Run: headless pygame with SDL's dummy video driver; simulated clock (each Clock.tick advances the game by its frame time, no real sleeping); random seed 0; keys injected as events and as key.get_pressed() state; no mouse input.
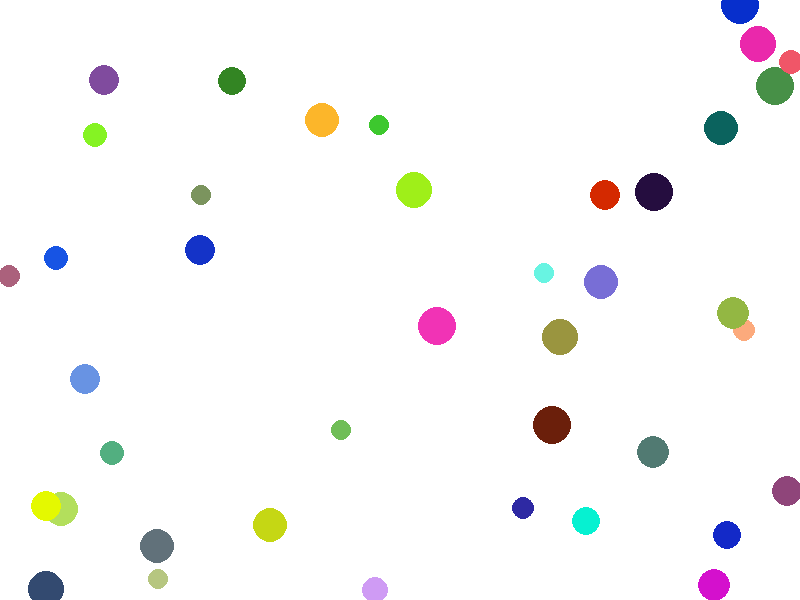
Frame 1 of 4 · flips 1–60 · no input
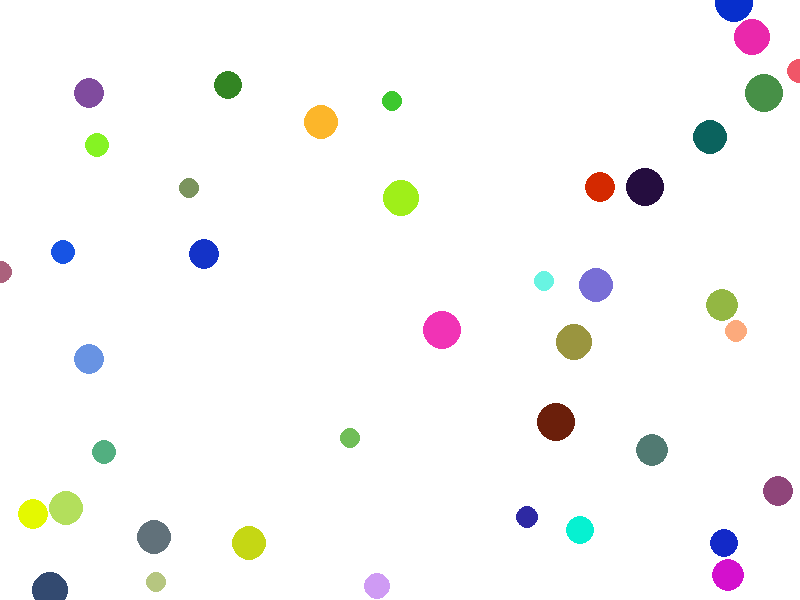
Frame 2 of 4 · flips 61–180 · tapped SPACE, RETURN · held RIGHT (→), D
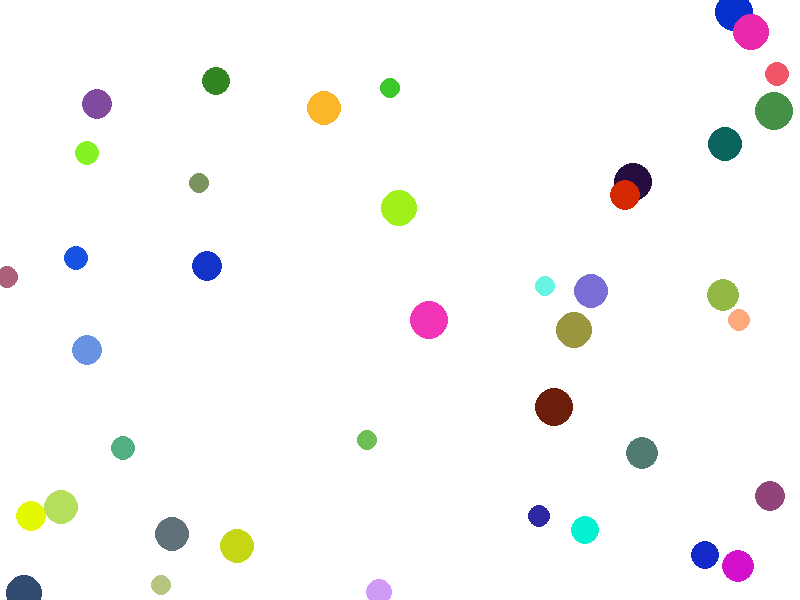
Frame 3 of 4 · flips 181–300 · held DOWN (↓), S
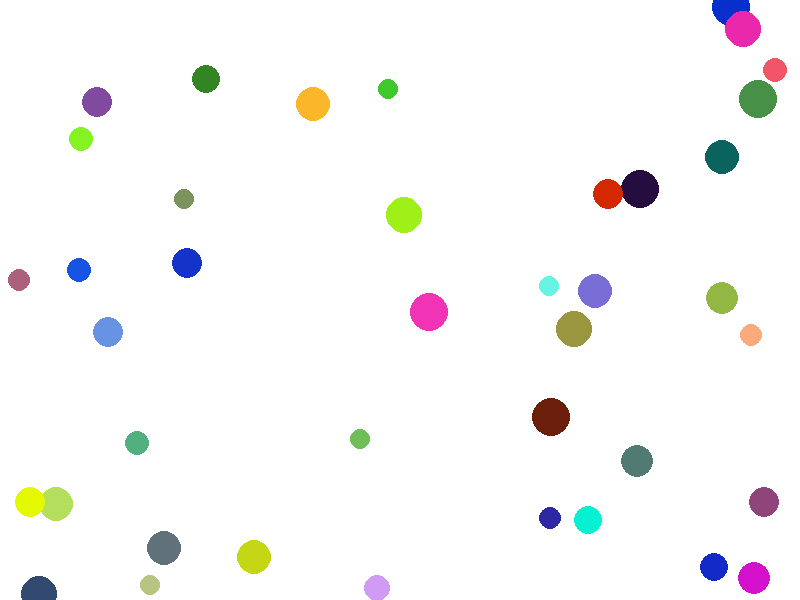
Frame 4 of 4 · flips 301–420 · held LEFT (←), A, UP (↑), W

The pygame program that drew these frames:

import pygame
import random

WIDTH = 800
HIGH = 600

WHITE = (255, 255, 255)
RED = (255, 0, 0)
GREEN = (0, 255, 0)
BLUE = (0, 0, 255)

game_display = pygame.display.set_mode((WIDTH, HIGH))
pygame.display.set_caption("Bubble world")
clock = pygame.time.Clock()


class Bubble:
    def __init__ (self, color):
        self.x = random.randrange(0,WIDTH)
        self.y = random.randrange(0,HIGH)
        self.radius = random.randrange(10,20)
        self.color = color

    def move(self):
        self.x += random.randrange(-1,2)
        self.y += random.randrange(-1,2)

        if self.x > WIDTH: self.x = WIDTH
        elif self.x < 0: self.x = 0

        if self.y > HIGH: self.y = HIGH
        elif self.y < 0: self.y = 0


def draw_environment(bubble_list):
    game_display.fill(WHITE)
    for bubble in bubble_list:
        pygame.draw.circle(game_display, bubble.color, [bubble.x, bubble.y], bubble.radius)
        bubble.move()
    pygame.display.update()


def random_color():
    return (random.randrange(0,256), random.randrange(0,256), random.randrange(0,256))


def main(blob_number):
    blobs = [Bubble(random_color()) for i in range(blob_number)]
    while True:
        for event in pygame.event.get():
            if event.type == pygame.QUIT:
                pygame.quit()
                quit()
        draw_environment(blobs)
        clock.tick(60)


if __name__=="__main__":
    main(40)
